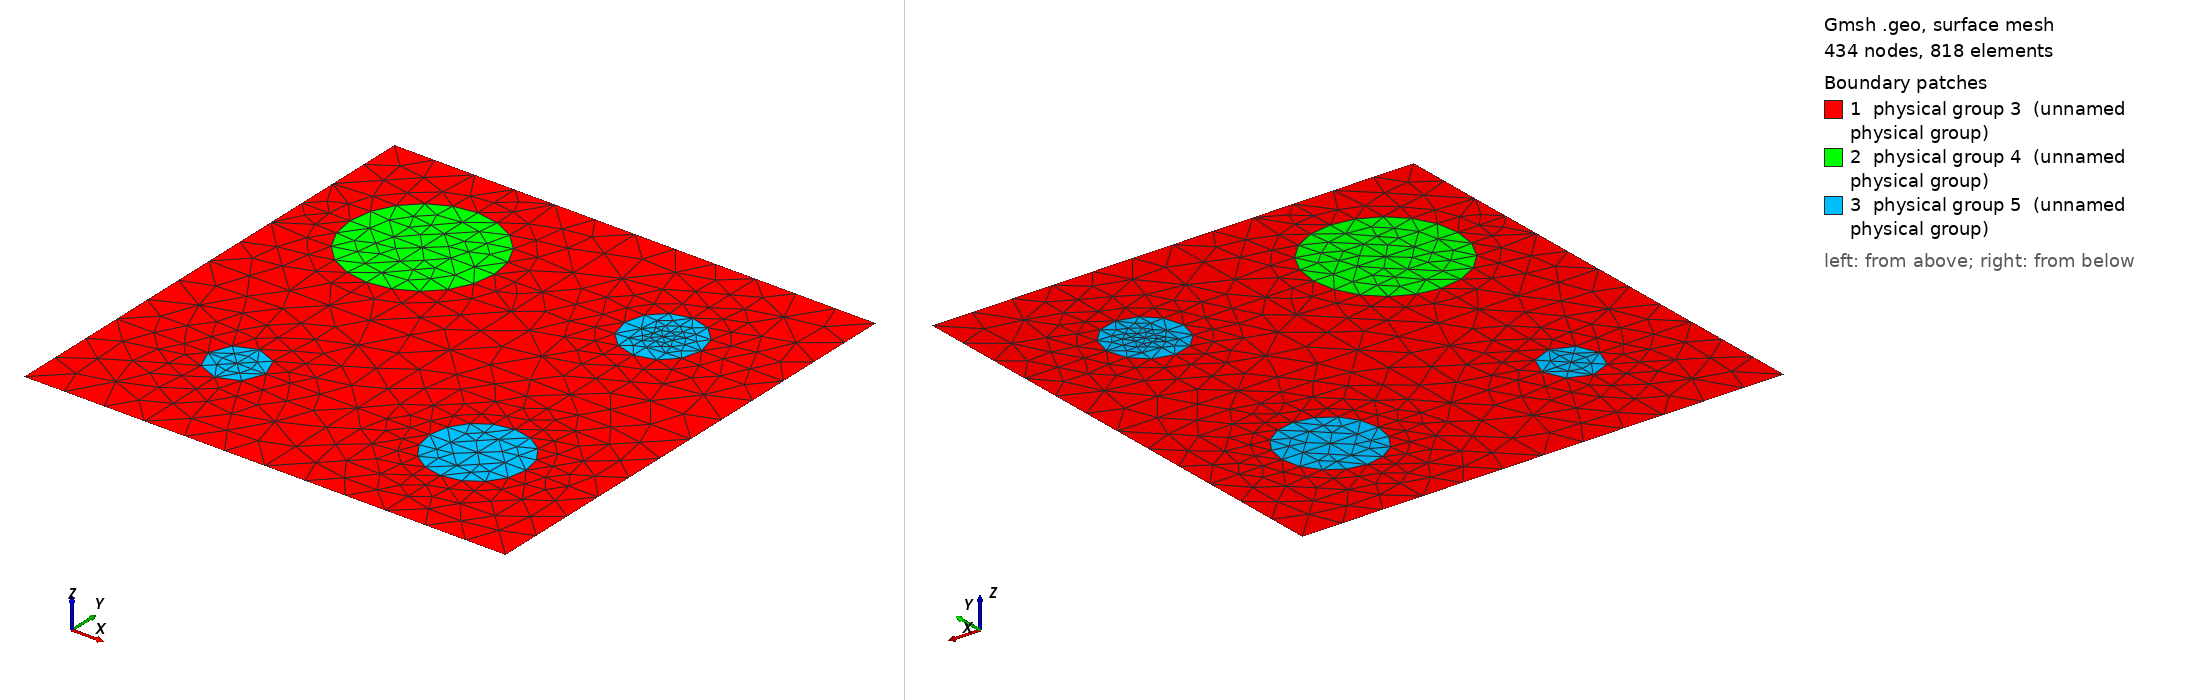

Gmsh geometry script, surface-meshed: 434 nodes, 818 surface elements. Boundary patches (legend numbers): 1 physical group 3 (unnamed physical group), 2 physical group 4 (unnamed physical group), 3 physical group 5 (unnamed physical group). Left view from above one corner, right view from below the opposite corner. Legend entries are the model's physical surfaces. The drawing asked Gmsh for element sizes between 1% and 20% of the model's largest extent; the script's own settings can give other sizes.

=== 1000_150_80_60_100.geo (drawn) ===
d=1; // grating period
ff = 0.133518;
d_in_nm = 1000;
a1 = 150;
a2 = 80;
a3 = 60;
a4 = 100;
radius1 = (a1/d_in_nm)*d;
radius2 = (a2/d_in_nm)*d;
radius3 = (a3/d_in_nm)*d;
radius4 = (a4/d_in_nm)*d;
lc = 0.090000; // 0.501 0.201 0.0701;
lc2 = lc/1.900000; // on cylinder surfaces
lc3 = lc/1.100000; // cylinder1 centres
lc4 = lc/4.500000; // cylinder2 centres
lc5 = lc/1.800000; // cylinder3 centres
lc6 = lc/1.100000; // cylinder4 centres

hy = d; // Thickness: Squre profile => hy=d
hx = 0.;

// 2*2 supercell outline

Point(1) = {0, 0, 0, lc};
Point(2) = {-hx, -hy, 0, lc};
Point(3) = {-hx+d, -hy, 0, lc};
Point(4) = {d, 0, 0,lc};
Point(5) = {-hx+d/2., -hy/2., 0,lc};
Point(10) = {-hx+d/2., 0, 0, lc};
Point(11) = {0,-hy/2., 0, lc};
Point(12) = {-hx+d/2., -hy, 0, lc};
Point(13) = {d, -hy/2, 0, lc};

Point(14) = {-hx+d/4., 0, 0, lc};
Point(15) = {-hx+d*3/4., 0, 0, lc};
Point(16) = {0,-hy/4., 0, lc};
Point(18) = {d/2,-hy/4., 0, lc};
Point(20) = {d,-hy/4., 0, lc};
Point(21) = {-hx+d/4., -hy/2., 0,lc};
Point(22) = {-hx+d*3/4., -hy/2., 0,lc};
Point(23) = {0,-hy*3/4., 0, lc};
Point(25) = {d/2,-hy*3/4., 0, lc};
Point(27) = {d,-hy*3/4., 0, lc};
Point(28) = {-hx+d/4., -hy, 0, lc};
Point(29) = {-hx+d*3/4., -hy, 0, lc};

// circle - top left
Point(17) = {d/4,-hy/4., 0, lc3};
Point(30) = {-hx+d/4., -hy/4.+radius1, 0, lc2};
Point(31) = {-hx+d/4.-radius1, -hy/4., 0, lc2};
Point(32) = {-hx+d/4., -hy/4.-radius1, 0, lc2};
Point(33) = {-hx+d/4.+radius1, -hy/4., 0, lc2};
// circle - top right
Point(19) = {d*3/4,-hy/4., 0, lc4};
Point(34) = {-hx+d*3/4., -hy/4.+radius2, 0, lc2};
Point(35) = {-hx+d*3/4.-radius2, -hy/4., 0, lc2};
Point(36) = {-hx+d*3/4., -hy/4.-radius2, 0, lc2};
Point(37) = {-hx+d*3/4.+radius2, -hy/4., 0, lc2};
// circle - bottom left
Point(24) = {d/4,-hy*3/4., 0, lc5};
Point(38) = {-hx+d/4., -hy*3/4.+radius3, 0, lc2};
Point(39) = {-hx+d/4.-radius3, -hy*3/4., 0, lc2};
Point(40) = {-hx+d/4., -hy*3/4.-radius3, 0, lc2};
Point(41) = {-hx+d/4.+radius3, -hy*3/4., 0, lc2};
// circle - bottom right
Point(26) = {d*3/4,-hy*3/4., 0, lc6};
Point(42) = {-hx+d*3/4., -hy*3/4.+radius4, 0, lc2};
Point(43) = {-hx+d*3/4.-radius4, -hy*3/4., 0, lc2};
Point(44) = {-hx+d*3/4., -hy*3/4.-radius4, 0, lc2};
Point(45) = {-hx+d*3/4.+radius4, -hy*3/4., 0, lc2};

Line(1) = {1, 14};
Line(2) = {14, 10};
Line(3) = {10, 15};
Line(4) = {15, 4};
Line(5) = {4, 20};
Line(6) = {20, 13};
Line(7) = {13, 27};
Line(8) = {27, 3};
Line(9) = {3, 29};
Line(10) = {29, 12};
Line(11) = {12, 28};
Line(12) = {28, 2};
Line(13) = {2, 23};
Line(14) = {23, 11};
Line(15) = {11, 16};
Line(16) = {16, 1};
Line(18) = {18, 10};
Line(19) = {18, 5};
Line(20) = {5, 25};
Line(21) = {25, 12};
Line(22) = {11, 21};
Line(23) = {21, 5};
Line(24) = {5, 22};
Line(25) = {22, 13};
Line(26) = {14, 30};
Line(27) = {30, 17};
Line(28) = {17, 32};
Line(29) = {32, 21};
Line(30) = {16, 31};
Line(31) = {31, 17};
Line(32) = {17, 33};
Line(33) = {33, 18};
Line(34) = {15, 34};
Line(35) = {34, 19};
Line(36) = {19, 36};
Line(37) = {36, 22};
Line(38) = {18, 35};
Line(39) = {35, 19};
Line(40) = {19, 37};
Line(41) = {37, 20};
Line(42) = {21, 38};
Line(43) = {38, 24};
Line(44) = {24, 40};
Line(45) = {40, 28};
Line(46) = {23, 39};
Line(47) = {39, 24};
Line(48) = {24, 41};
Line(49) = {41, 25};
Line(50) = {22, 42};
Line(51) = {42, 26};
Line(52) = {26, 44};
Line(53) = {44, 29};
Line(54) = {25, 43};
Line(55) = {43, 26};
Line(56) = {26, 45};
Line(57) = {45, 27};

Circle(58) = {30, 17, 33};
Circle(59) = {33, 17, 32};
Circle(60) = {32, 17, 31};
Circle(61) = {31, 17, 30};
Circle(62) = {34, 19, 37};
Circle(63) = {37, 19, 36};
Circle(64) = {36, 19, 35};
Circle(65) = {35, 19, 34};
Circle(66) = {38, 24, 41};
Circle(67) = {41, 24, 40};
Circle(68) = {40, 24, 39};
Circle(69) = {39, 24, 38};
Circle(70) = {42, 26, 45};
Circle(71) = {45, 26, 44};
Circle(72) = {44, 26, 43};
Circle(73) = {43, 26, 42};

Line Loop(76) = {1, 26, -61, -30, 16};
Plane Surface(77) = {76};
Line Loop(78) = {2, -18, -33, -58, -26};
Plane Surface(79) = {78};
Line Loop(80) = {33, 19, -23, -29, -59};
Plane Surface(81) = {80};
Line Loop(82) = {22, -29, 60, -30, -15};
Plane Surface(83) = {82};
Line Loop(84) = {58, -32, -27};
Plane Surface(85) = {84};
Line Loop(86) = {59, -28, 32};
Plane Surface(87) = {86};
Line Loop(88) = {60, 31, 28};
Plane Surface(89) = {88};
Line Loop(90) = {31, -27, -61};
Plane Surface(91) = {90};
Line Loop(92) = {3, 34, -65, -38, 18};
Plane Surface(93) = {92};
Line Loop(94) = {34, 62, 41, -5, -4};
Plane Surface(95) = {94};
Line Loop(96) = {41, 6, -25, -37, -63};
Plane Surface(97) = {96};
Line Loop(98) = {37, -24, -19, 38, -64};
Plane Surface(99) = {98};
Line Loop(100) = {62, -40, -35};
Plane Surface(101) = {100};
Line Loop(102) = {40, 63, -36};
Plane Surface(103) = {102};
Line Loop(104) = {36, 64, 39};
Plane Surface(105) = {104};
Line Loop(106) = {39, -35, -65};
Plane Surface(107) = {106};
Line Loop(108) = {25, 7, -57, -70, -50};
Plane Surface(109) = {108};
Line Loop(110) = {57, 8, 9, -53, -71};
Plane Surface(111) = {110};
Line Loop(112) = {53, 10, -21, 54, -72};
Plane Surface(113) = {112};
Line Loop(114) = {54, 73, -50, -24, 20};
Plane Surface(115) = {114};
Line Loop(116) = {70, -56, -51};
Plane Surface(117) = {116};
Line Loop(118) = {71, -52, 56};
Plane Surface(119) = {118};
Line Loop(120) = {52, 72, 55};
Plane Surface(121) = {120};
Line Loop(122) = {55, -51, -73};
Plane Surface(123) = {122};
Line Loop(124) = {22, 42, -69, -46, 14};
Plane Surface(125) = {124};
Line Loop(126) = {23, 20, -49, -66, -42};
Plane Surface(127) = {126};
Line Loop(128) = {49, 21, 11, -45, -67};
Plane Surface(129) = {128};
Line Loop(130) = {45, 12, 13, 46, -68};
Plane Surface(131) = {130};
Line Loop(132) = {66, -48, -43};
Plane Surface(133) = {132};
Line Loop(134) = {48, 67, -44};
Plane Surface(135) = {134};
Line Loop(136) = {44, 68, 47};
Plane Surface(137) = {136};
Line Loop(138) = {47, -43, -69};
Plane Surface(139) = {138};

Physical Line(140) = {1, 2, 3, 4};
Physical Line(141) = {5, 6, 7, 8};
Physical Line(142) = {9, 10, 11, 12};
Physical Line(143) = {13, 14, 15, 16};

Physical Surface(3) = {77, 79, 81, 83, 93, 95, 97, 99, 125, 127, 129, 131, 115, 109, 111, 113};
Physical Surface(4) = {91, 85, 87, 89};
Physical Surface(5) = {107, 101, 103, 105, 117, 119, 121, 123, 133, 135, 137, 139};
